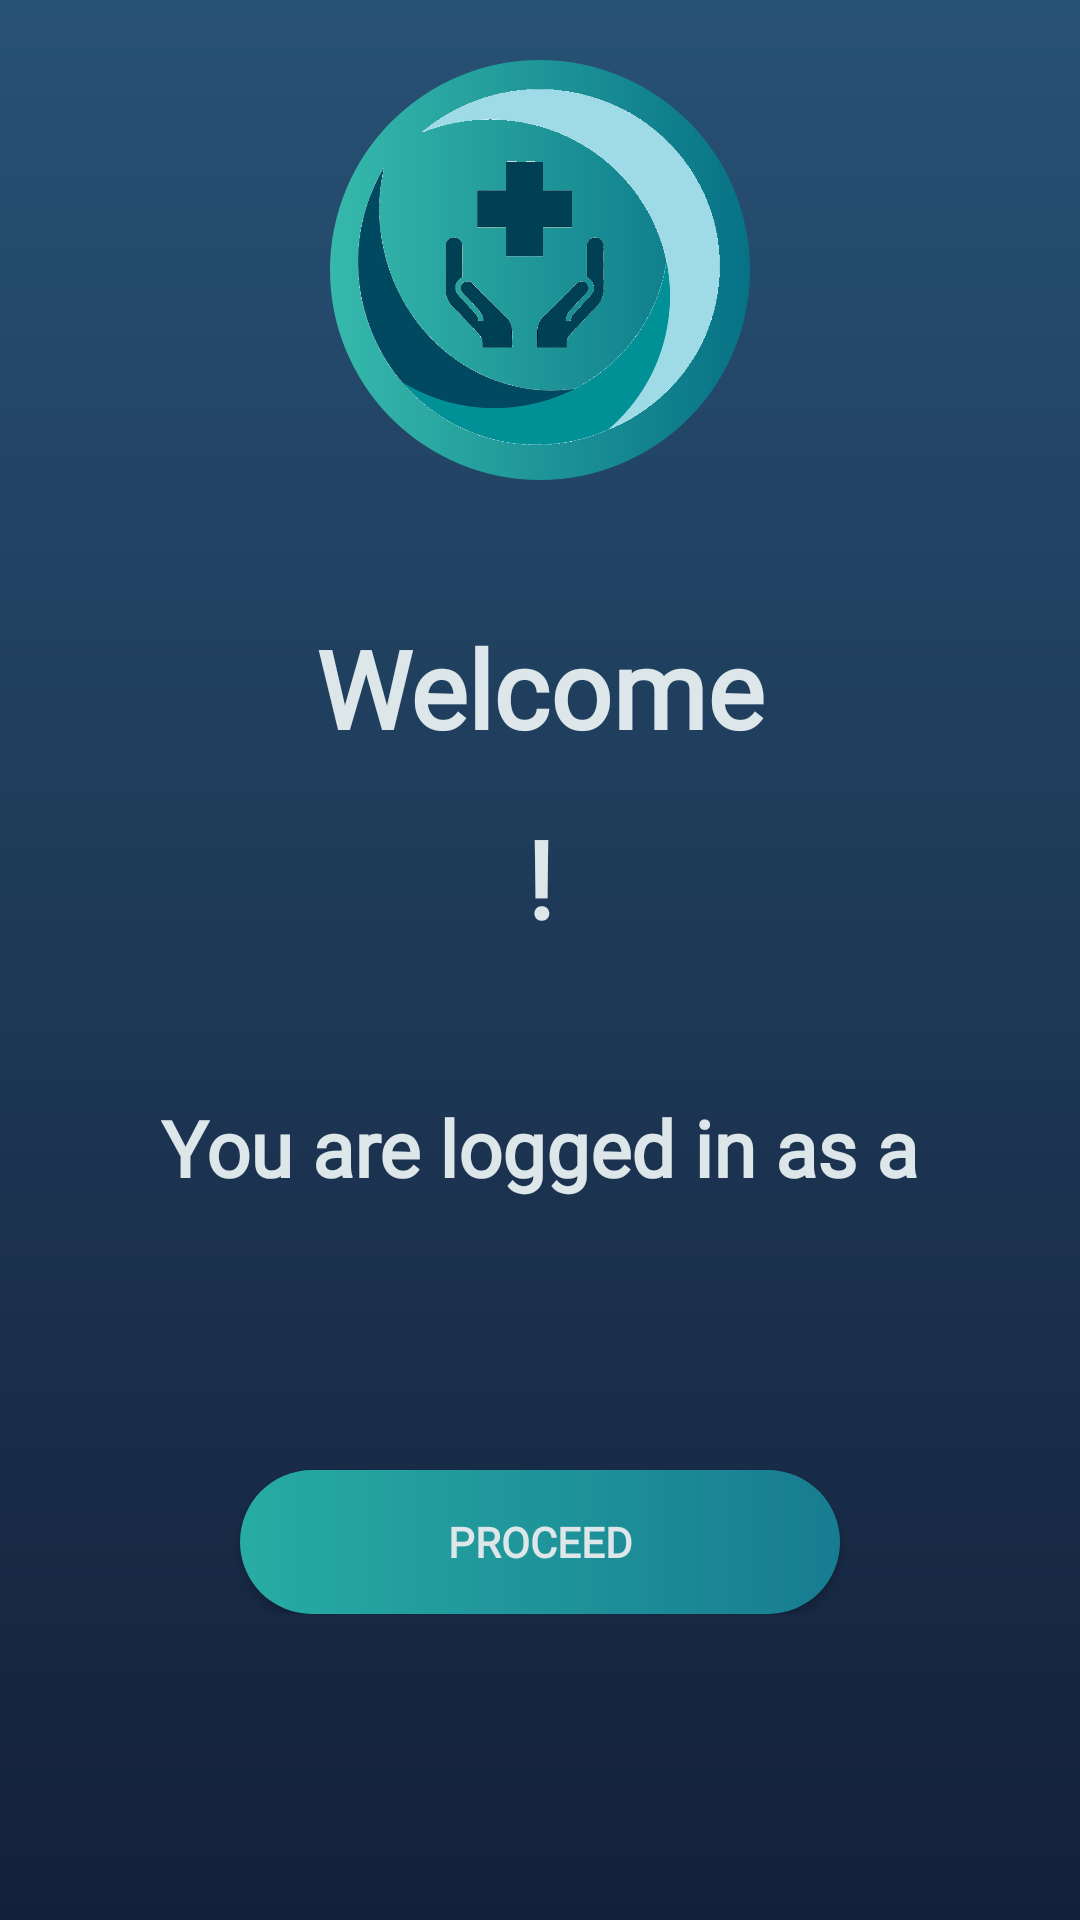

Here is an Android app screen rendered from its layout file. Give the layout XML and the strings, colors and styles it references.
<!-- AndroidManifest.xml: application theme AppTheme -->
<!-- res/layout/activity_welcome_loggedin.xml -->
<?xml version="1.0" encoding="utf-8"?>
<androidx.constraintlayout.widget.ConstraintLayout xmlns:android="http://schemas.android.com/apk/res/android"
    xmlns:app="http://schemas.android.com/apk/res-auto"
    xmlns:tools="http://schemas.android.com/tools"
    android:layout_width="match_parent"
    android:layout_height="match_parent"
    android:background="@drawable/gradient"
    tools:context=".Main_LoggedIn">

    <LinearLayout
        android:layout_width="match_parent"
        android:layout_height="match_parent"
        android:orientation="vertical"
        tools:layout_editor_absoluteX="14dp"
        tools:layout_editor_absoluteY="102dp">

        <RelativeLayout
            android:id="@+id/header"
            android:layout_width="match_parent"
            android:layout_height="190dp"
            android:orientation="horizontal">

            <ImageView
                android:id="@+id/imageView"
                android:layout_width="140dp"
                android:layout_height="140dp"
                android:layout_centerHorizontal="true"
                android:layout_marginTop="20dp"
                android:layout_marginBottom="10dp"
                android:background="@drawable/profile"
                app:srcCompat="@drawable/logo"
                tools:srcCompat="@drawable/logo"
                tools:visibility="visible" />
        </RelativeLayout>

        <LinearLayout
            android:layout_width="match_parent"
            android:layout_height="145dp"
            android:orientation="vertical">

            <TextView
                android:id="@+id/welcomeTitle"
                android:layout_width="match_parent"
                android:layout_height="wrap_content"
                android:layout_marginTop="15dp"
                android:layout_marginBottom="15dp"
                android:fontFamily="@font/comfortaa_bold"
                android:gravity="center|center_horizontal"
                android:text="@string/welcomeTitle"
                android:textColor="#DDE6E9"
                android:textSize="36sp"
                android:textStyle="bold"
                android:typeface="normal"
                android:visibility="visible"
                tools:visibility="visible" />

            <LinearLayout
                android:layout_width="match_parent"
                android:layout_height="wrap_content"
                android:layout_gravity="center"
                android:gravity="center|center_horizontal|center_vertical"
                android:orientation="horizontal">

                <TextView
                    android:id="@+id/welcome_name"
                    android:layout_width="wrap_content"
                    android:layout_height="wrap_content"
                    android:layout_gravity="center"
                    android:fontFamily="@font/comfortaa_bold"
                    android:textColor="#DDE6E9"
                    android:textSize="36sp"
                    android:textStyle="bold" />

                <TextView
                    android:id="@+id/welcomeTitle2"
                    android:layout_width="wrap_content"
                    android:layout_height="wrap_content"
                    android:layout_gravity="center"
                    android:fontFamily="@font/comfortaa_bold"
                    android:text="!"
                    android:textColor="#DDE6E9"
                    android:textSize="36sp"
                    android:textStyle="bold"
                    android:visibility="visible"
                    tools:visibility="visible" />

            </LinearLayout>

        </LinearLayout>

        <LinearLayout
            android:layout_width="match_parent"
            android:layout_height="wrap_content"
            android:layout_marginStart="16dp"
            android:layout_marginEnd="16dp"
            android:gravity="center|center_horizontal"
            android:orientation="vertical">

            <Space
                android:layout_width="match_parent"
                android:layout_height="30dp" />

            <LinearLayout
                android:layout_width="wrap_content"
                android:layout_height="wrap_content"
                android:orientation="vertical">

                <TextView
                    android:id="@+id/type_label"
                    android:layout_width="match_parent"
                    android:layout_height="match_parent"
                    android:layout_marginBottom="10dp"
                    android:fontFamily="@font/comfortaa_bold"
                    android:gravity="center"
                    android:text="@string/label_loggedin_as"
                    android:textColor="#DDE6E9"
                    android:textSize="26sp"
                    android:textStyle="bold" />

                <LinearLayout
                    android:layout_width="match_parent"
                    android:layout_height="match_parent"
                    android:gravity="center"
                    android:orientation="horizontal">

                    <TextView
                        android:id="@+id/welcome_type"
                        android:layout_width="match_parent"
                        android:layout_height="wrap_content"
                        android:layout_gravity="center|center_horizontal|center_vertical"
                        android:fontFamily="@font/comfortaa_bold"
                        android:gravity="center|center_horizontal|center_vertical"
                        android:textColor="#DDE6E9"
                        android:textSize="26sp"
                        android:textStyle="bold" />

                </LinearLayout>

            </LinearLayout>

            <Space
                android:layout_width="match_parent"
                android:layout_height="30dp" />

            <Button
                android:id="@+id/Button_proceed"
                android:layout_width="200dp"
                android:layout_height="wrap_content"
                android:layout_gravity="center_horizontal"
                android:layout_marginTop="15dp"
                android:background="@drawable/button"
                android:clickable="true"
                android:fontFamily="@font/comfortaa_bold"
                android:foreground="?attr/selectableItemBackgroundBorderless"
                android:text="@string/label_proceed"
                android:textColor="#DDE6E9"
                android:textStyle="bold" />

        </LinearLayout>
    </LinearLayout>

</androidx.constraintlayout.widget.ConstraintLayout>
<!-- resources referenced by this layout -->
<resources>
  <!-- drawable button (drawable) -->
  <?xml version="1.0" encoding="utf-8"?>
  <shape xmlns:android="http://schemas.android.com/apk/res/android" android:shape="rectangle">
  
  <gradient android:startColor="#27ACA3"
      android:endColor="#177C91"
      android:type="linear"/>
  
  <corners android:radius="50dp" />
  
  </shape>
  <!-- drawable gradient (drawable) -->
  <?xml version="1.0" encoding="utf-8"?>
  <shape xmlns:android="http://schemas.android.com/apk/res/android"
      android:shape="rectangle">
      <gradient
          android:startColor="#142039"
          android:endColor="#275174"
          android:angle="90" />
  </shape>
  <!-- drawable logo: png bitmap (drawable, 131405 bytes) -->
  <!-- drawable profile (drawable) -->
  <?xml version="1.0" encoding="utf-8"?>
  <shape xmlns:android="http://schemas.android.com/apk/res/android" android:shape="rectangle">
  
      <gradient android:startColor="#36B9AB"
          android:endColor="#077286"
          android:type="linear" />
  
      <corners android:radius="360dp" />
  
  </shape>
  <string name="label_loggedin_as">You are logged in as a</string>
  <string name="label_proceed">Proceed</string>
  <string name="welcomeTitle">Welcome</string>
  <style name="AppTheme" parent="Theme.AppCompat.Light.DarkActionBar">
          
          <item name="android:textColorPrimary">@color/text</item>
          <item name="colorPrimary">@android:color/transparent</item>
          <item name="windowActionBarOverlay">true</item>
      </style>
  <color name="text">#FFFFFF</color>
</resources>
